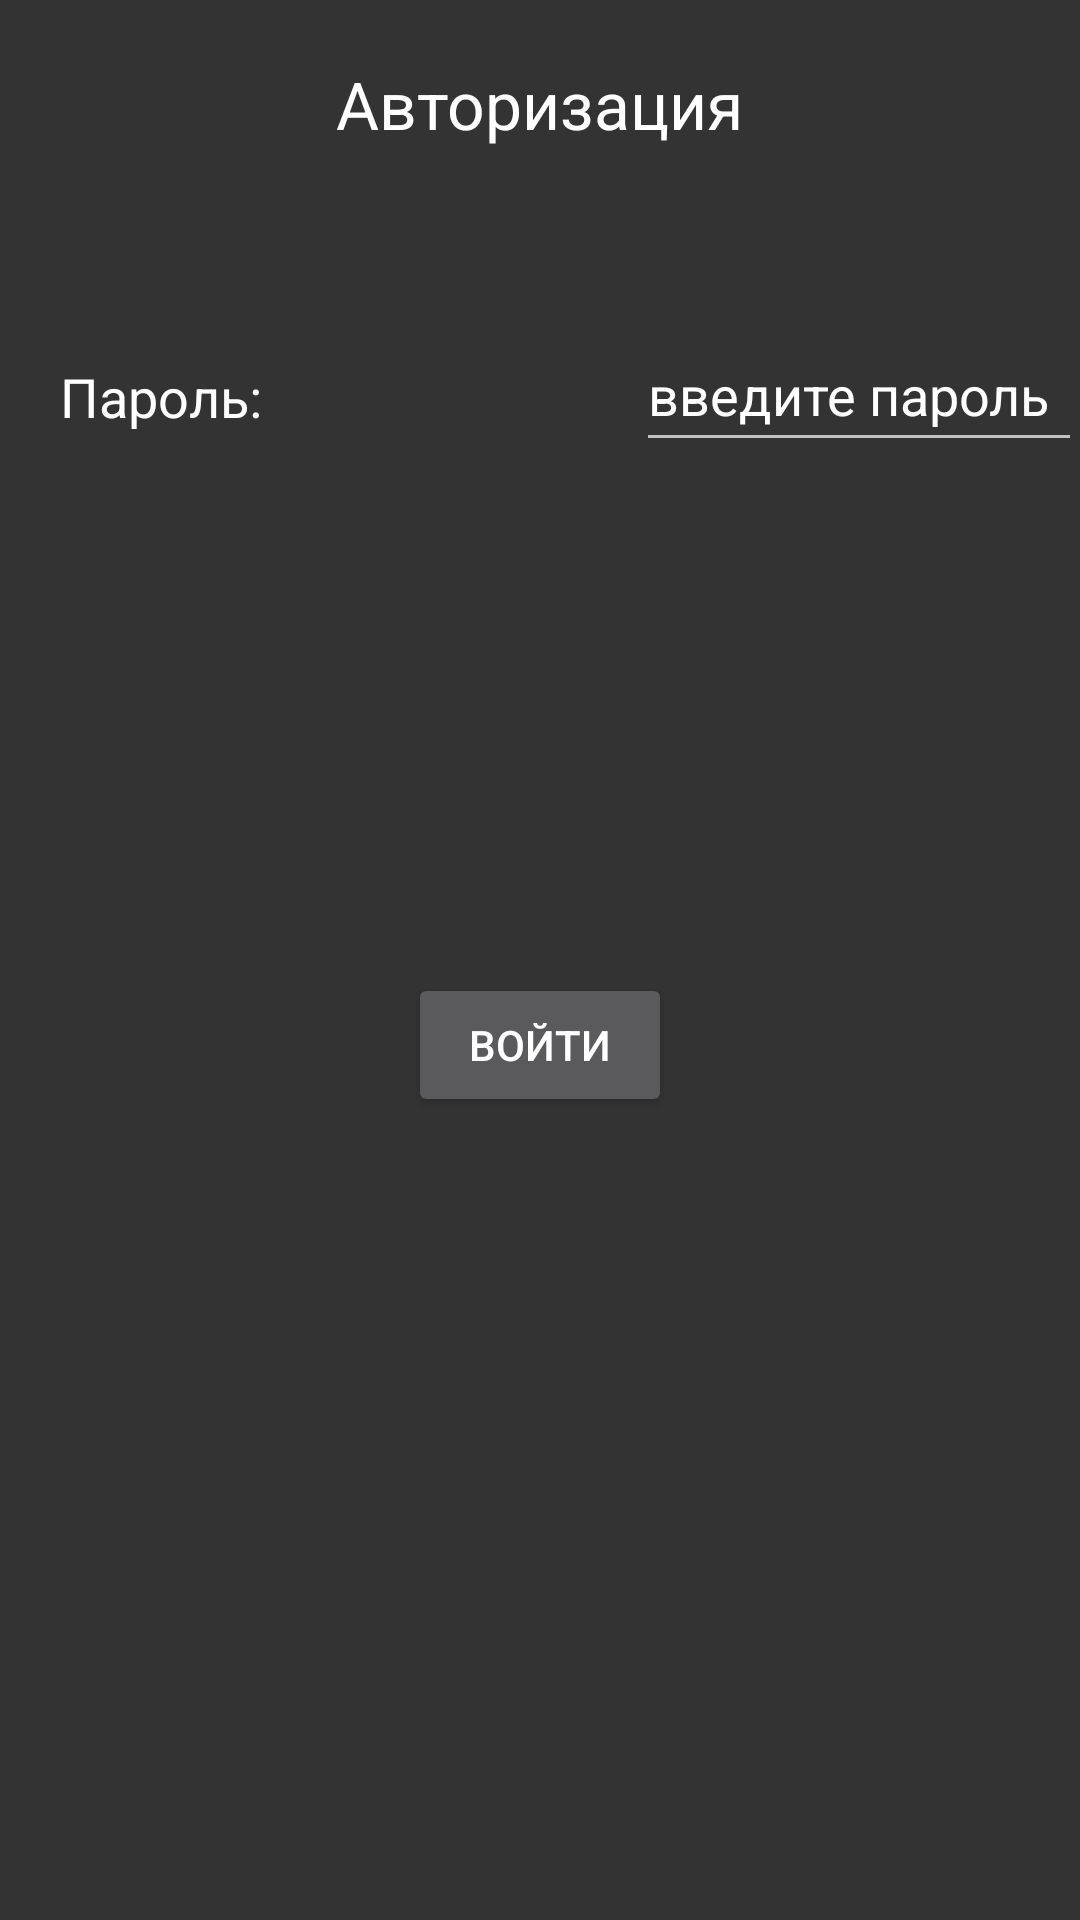

Here is an Android app screen rendered from its layout file. Give the layout XML and the strings, colors and styles it references.
<!-- AndroidManifest.xml: application theme Theme.Design.NoActionBar -->
<!-- res/layout/authorization_fragment.xml -->
<?xml version="1.0" encoding="utf-8"?>
<RelativeLayout xmlns:android="http://schemas.android.com/apk/res/android"
    android:layout_width="match_parent"
    android:layout_height="match_parent"
    android:background="@color/dark_grey">

    <TextView
        android:id="@+id/txtAuthorization"
        android:layout_width="wrap_content"
        android:layout_height="wrap_content"
        android:layout_alignParentTop="true"
        android:layout_centerHorizontal="true"
        android:layout_marginTop="20dp"
        android:text="Авторизация"
        android:textColor="@color/white"
        android:textAppearance="?android:attr/textAppearanceLarge" />

    <TextView
        android:id="@+id/txtPassword"
        android:layout_width="wrap_content"
        android:layout_height="wrap_content"
        android:layout_marginLeft="20dp"
        android:layout_marginTop="120dp"
        android:text="Пароль:"
        android:textColor="@color/white"
        android:textAppearance="?android:attr/textAppearanceMedium" />

    <EditText
        android:id="@+id/editPassword"
        android:layout_width="wrap_content"
        android:layout_height="wrap_content"
        android:layout_alignLeft="@+id/txtAuthorization"
        android:layout_alignRight="@+id/txtAuthorization"
        android:layout_alignBottom="@+id/txtPassword"
        android:layout_marginLeft="100dp"
        android:layout_marginRight="-113dp"
        android:layout_marginBottom="-10dp"
        android:hint="введите пароль"
        android:textColor="@color/white"
        android:textColorHint="@color/white"
        android:inputType="textPassword"
        android:minHeight="48dp" />

    <Button
        android:id="@+id/btnLogin"
        android:layout_width="wrap_content"
        android:layout_height="wrap_content"
        android:layout_below="@+id/editPassword"
        android:layout_centerHorizontal="true"
        android:layout_marginTop="180dp"
        android:onClick="onBtnLoginClick"
        android:text="Войти" />

</RelativeLayout>
<!-- resources referenced by this layout -->
<resources>
  <color name="dark_grey">#333333</color>
  <color name="white">#FFFFFFFF</color>
</resources>
